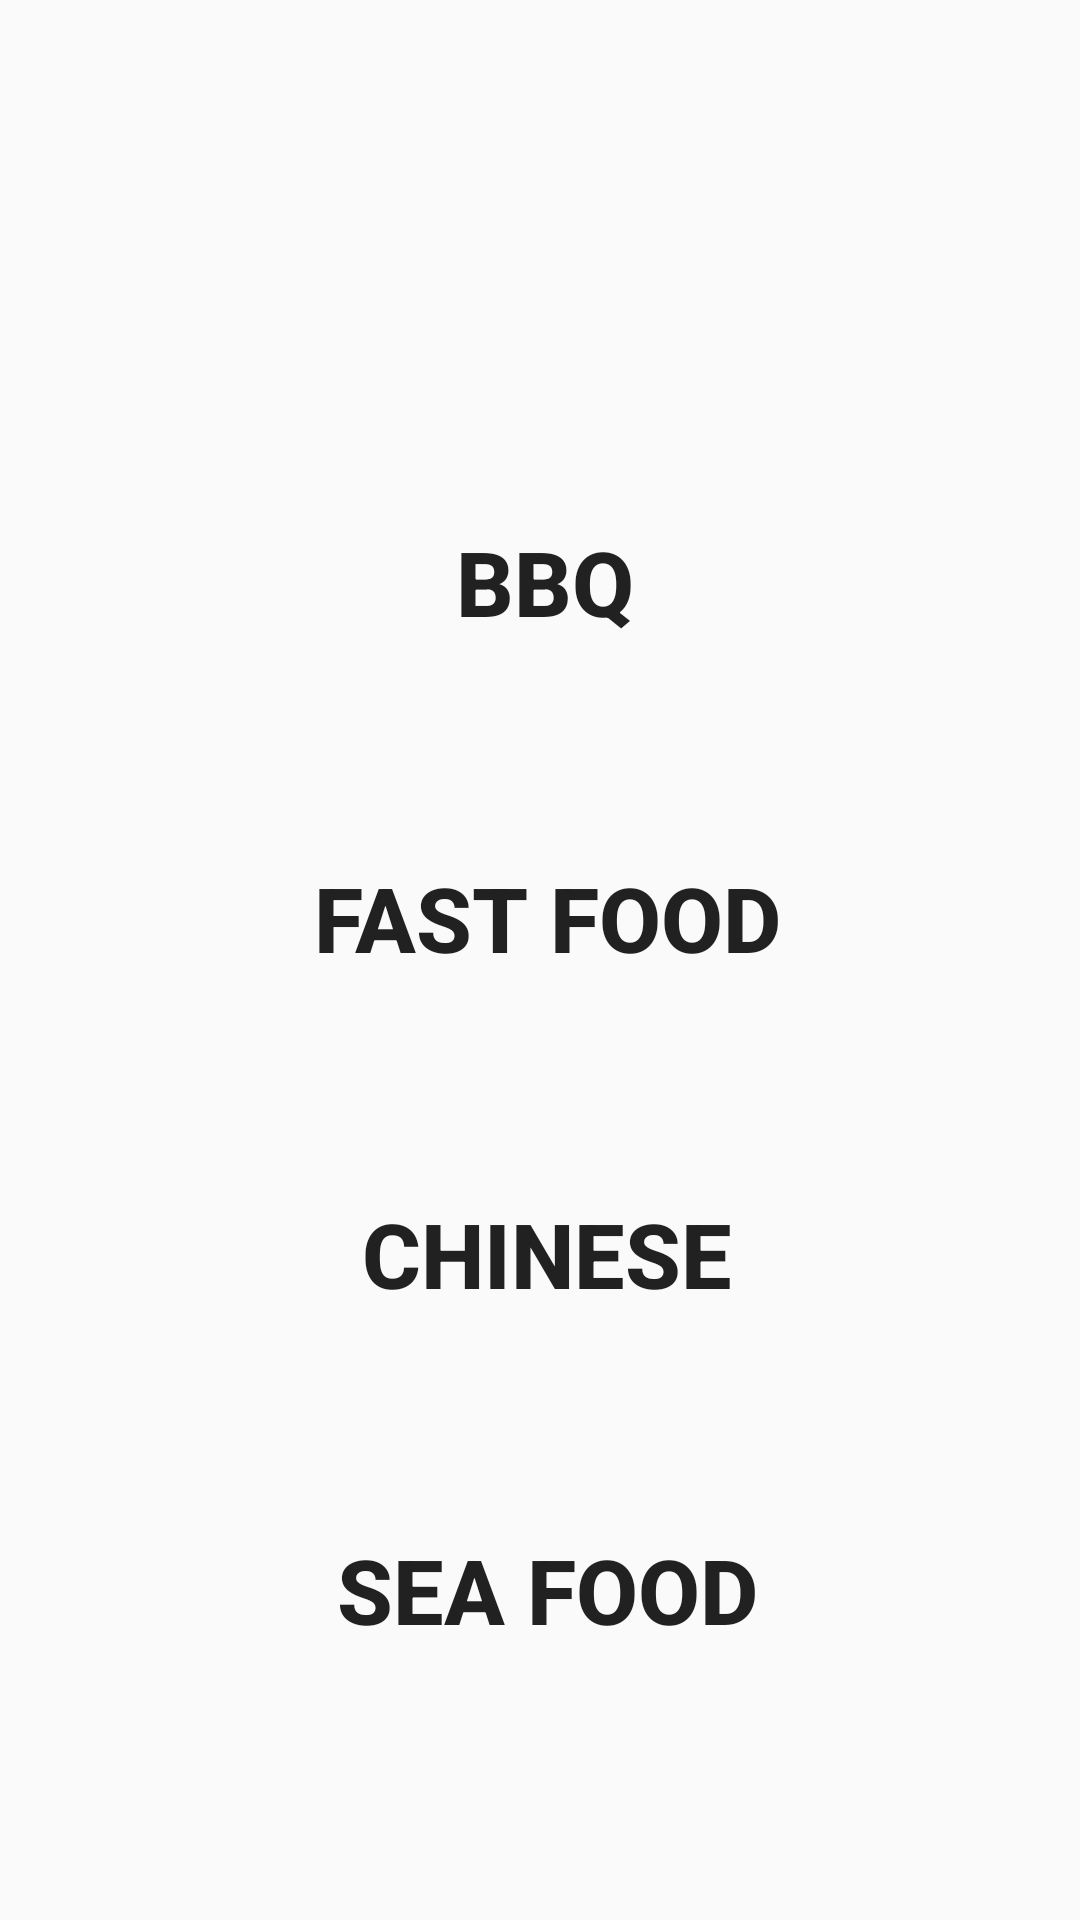

Produce the Android XML layout that renders to this screen, including the resource entries it uses.
<!-- AndroidManifest.xml: application theme AppTheme -->
<!-- res/layout/activity_categories.xml -->
<?xml version="1.0" encoding="utf-8"?>
<android.support.constraint.ConstraintLayout xmlns:android="http://schemas.android.com/apk/res/android"
    xmlns:app="http://schemas.android.com/apk/res-auto"
    xmlns:tools="http://schemas.android.com/tools"
    android:layout_width="match_parent"
    android:layout_height="match_parent"
    tools:context="com.example.user.myapplication.CategoriesActivity">

    
        
        
        
        
        
        
        
        
        
        

    <ScrollView
        android:layout_width="0dp"
        android:layout_height="wrap_content"
        app:layout_constraintLeft_toLeftOf="parent"
        app:layout_constraintRight_toRightOf="parent">

        <android.support.constraint.ConstraintLayout xmlns:android="http://schemas.android.com/apk/res/android"
            xmlns:app="http://schemas.android.com/apk/res-auto"
            xmlns:tools="http://schemas.android.com/tools"
            android:layout_width="match_parent"
            android:layout_height="wrap_content"
            android:orientation='vertical'
            android:paddingLeft="8dp"
            android:id="@+id/layout_Category"
            android:paddingRight="8dp"
            android:scrollbars="vertical">

    <ImageView
        android:id="@+id/imageView4"
        android:layout_width="215dp"
        android:layout_height="87dp"
        android:layout_marginBottom="8dp"
        android:layout_marginEnd="8dp"
        android:layout_marginStart="8dp"
        android:layout_marginTop="28dp"
        app:layout_constraintBottom_toBottomOf="parent"
        app:layout_constraintEnd_toEndOf="parent"
        app:layout_constraintHorizontal_bias="0.503"
        app:layout_constraintStart_toStartOf="parent"
        app:layout_constraintTop_toTopOf="parent"
        app:layout_constraintVertical_bias="0.0"
        android:src="@drawable/logo" />

    <Button
        android:id="@+id/button3"
        android:layout_width="383dp"
        android:layout_height="100dp"
        android:layout_marginEnd="8dp"
        android:layout_marginStart="8dp"
        android:layout_marginTop="144dp"
        android:background="@drawable/categories_button"
        android:onClick="category_button"
        android:text="@string/bbq_button"
        android:textSize="30sp"
        android:textStyle="bold"
        app:layout_constraintEnd_toEndOf="parent"
        app:layout_constraintHorizontal_bias="0.476"
        app:layout_constraintStart_toStartOf="parent"
        app:layout_constraintTop_toTopOf="parent" />

    <Button
        android:id="@+id/button4"
        android:layout_width="383dp"
        android:layout_height="100dp"
        android:layout_marginEnd="8dp"
        android:layout_marginStart="8dp"
        android:layout_marginTop="256dp"
        android:background="@drawable/categories_button"
        android:onClick="category_button"
        android:text="@string/fast_food_button"
        android:textSize="30sp"
        android:textStyle="bold"
        app:layout_constraintEnd_toEndOf="parent"
        app:layout_constraintHorizontal_bias="0.466"
        app:layout_constraintStart_toStartOf="parent"
        app:layout_constraintTop_toTopOf="parent" />

    <Button
        android:id="@+id/button5"
        android:layout_width="383dp"
        android:layout_height="100dp"
        android:layout_marginEnd="8dp"
        android:layout_marginStart="8dp"
        android:layout_marginTop="368dp"
        android:background="@drawable/categories_button"
        android:onClick="category_button"
        android:text="@string/chinese_button"
        android:textSize="30sp"
        android:textStyle="bold"
        app:layout_constraintEnd_toEndOf="parent"
        app:layout_constraintHorizontal_bias="0.466"
        app:layout_constraintStart_toStartOf="parent"
        app:layout_constraintTop_toTopOf="parent" />

    <Button
        android:id="@+id/button6"
        android:layout_width="383dp"
        android:layout_height="100dp"
        android:layout_marginEnd="8dp"
        android:layout_marginStart="8dp"
        android:layout_marginTop="480dp"
        android:background="@drawable/categories_button"
        android:onClick="category_button"
        android:text="@string/sea_food_button"
        android:textSize="30sp"
        android:textStyle="bold"
        app:layout_constraintEnd_toEndOf="parent"
        app:layout_constraintHorizontal_bias="0.466"
        app:layout_constraintStart_toStartOf="parent"
        app:layout_constraintTop_toTopOf="parent" />
        </android.support.constraint.ConstraintLayout>
    </ScrollView>
</android.support.constraint.ConstraintLayout>
<!-- resources referenced by this layout -->
<resources>
  <string name="bbq_button">BBQ</string>
  <string name="chinese_button">CHINESE</string>
  <string name="fast_food_button">FAST FOOD</string>
  <string name="sea_food_button">SEA FOOD</string>
  <style name="AppTheme" parent="Theme.AppCompat.Light.DarkActionBar">
          
          <item name="colorPrimary">@color/colorPrimary</item>
          <item name="colorPrimaryDark">@color/colorPrimaryDark</item>
          <item name="colorAccent">@color/colorAccent</item>
      </style>
  <!-- not gathered from this repository: default colours our renderer supplied (Android Studio template values) -->
  <color name="colorPrimary">#FF6200EE</color>
  <color name="colorPrimaryDark">#FF3700B3</color>
  <color name="colorAccent">#FF03DAC5</color>
</resources>
